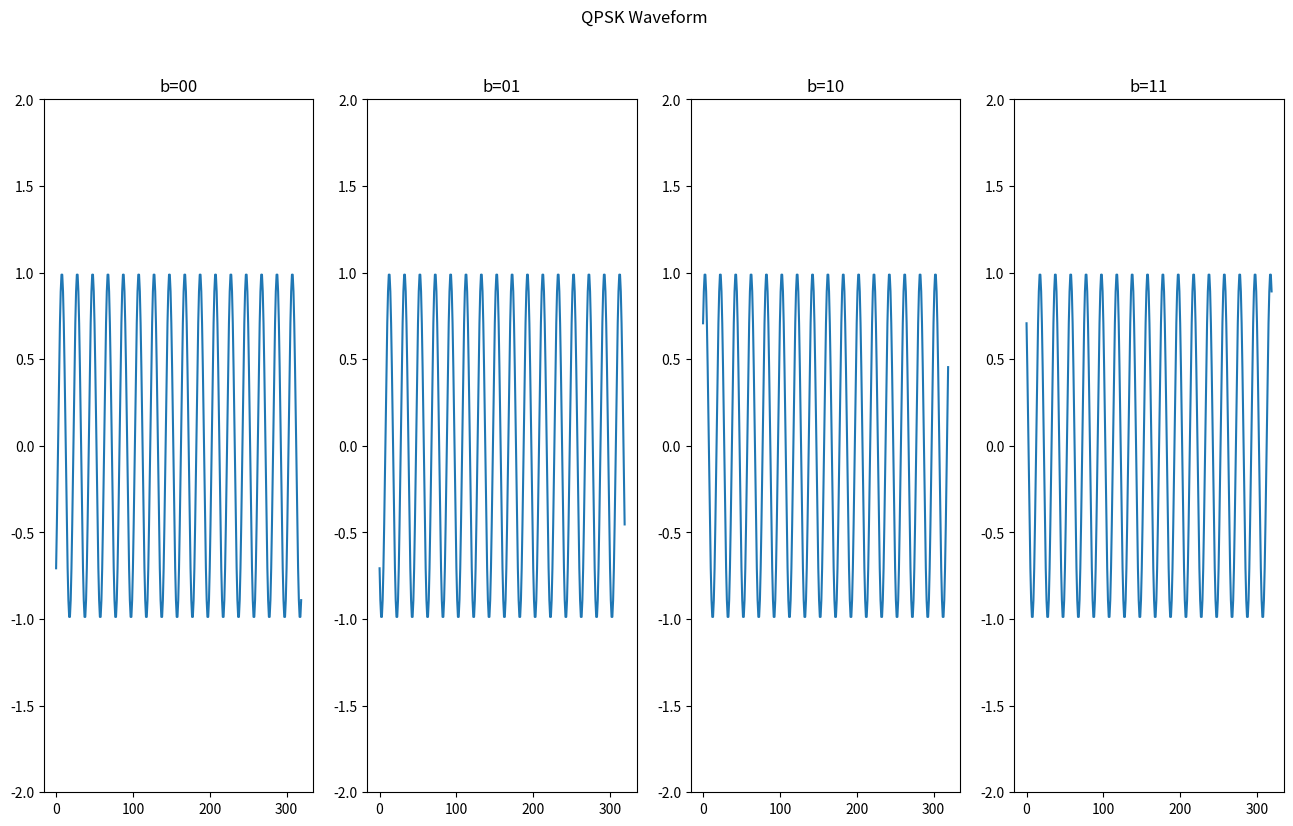

This figure's Python source:
import matplotlib.pyplot as plt
import numpy as np

def QPSK_Waveform(binaryPair,amp, fc, t):

    offset = 0
    if binaryPair == "00":
        offset = -((3*pi)/4)
    elif binaryPair == "01":
        offset = ((3*pi)/4)
    elif binaryPair == "10":
        offset = -(pi/4)
    elif binaryPair == "11":
        offset = (pi/4)

    carrierSignal = ((2*pi*fc*t) + offset)

    carrierMod = amp * np.cos(carrierSignal)

    return carrierMod

fig, (ax1, ax2, ax3, ax4) = plt.subplots(1,4 , sharey = False)

amplitude = 1
carrierFreq = 4
pi = 3.14159265359
time = np.arange(0, 4, 0.0125)
binaryPairs = ["00", "01", "10", "11"]

graphs = []

for x in binaryPairs:
    print(x)
    y_t = QPSK_Waveform(x, amplitude, carrierFreq, time)
    graphs.append(y_t)


ax1.plot(graphs[0])
ax1.set(ylim=(-2,2))
ax1.set_title(f"b={binaryPairs[0]}")
ax2.plot(graphs[1])
ax2.set(ylim=(-2,2))
ax2.set_title(f"b={binaryPairs[1]}")
ax3.plot(graphs[2])
ax3.set(ylim=(-2,2))
ax3.set_title(f"b={binaryPairs[2]}")
ax4.plot(graphs[3])
ax4.set(ylim=(-2,2))
ax4.set_title(f"b={binaryPairs[3]}")

fig.set_size_inches(16,9)
fig.suptitle("QPSK Waveform")
plt.show()
